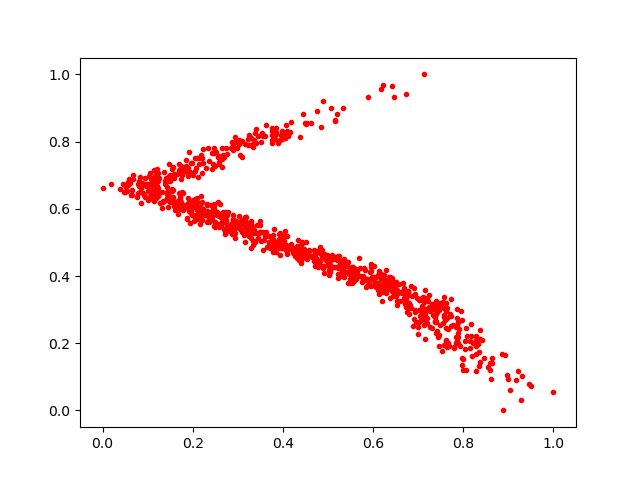

Data behind this chart, as committed beside it:
0.624931, 0.38352245
0.3424, 0.5506
0.289, 0.5607
0.06596, 0.657
0.2198, 0.7499
0.4541, 0.4715
0.2565, 0.5819
0.1013, 0.6333
0.4442, 0.8828
0.1859, 0.7284
0.2978, 0.5581
0.7476, 0.3199
0.1698, 0.71
0.2209, 0.7055
0.3328, 0.5054
0.614, 0.3457
0.674, 0.3413
0.09138, 0.6752
0.7303, 0.244
0.7106, 0.3367
0.4444, 0.4623
0.4098, 0.5193
0.2159, 0.5856
0.2416, 0.5673
0.07943, 0.6738
0.5217, 0.3952
0.7266, 0.2947
0.4423, 0.5005
0.2619, 0.5762
0.692, 0.2926
0.673, 0.3268
0.2838, 0.5379
0.3294, 0.8099
0.2144, 0.6107
0.1086, 0.6439
0.3024, 0.8049
0.2368, 0.5685
0.7611, 0.2969
0.124, 0.6419
0.4761, 0.4359
0.8047, 0.1831
0.159, 0.693
0.3686, 0.5186
0.8184, 0.1632
0.4185, 0.4804
0.763, 0.1901
0.1433, 0.6639
0.2294, 0.5851
0.1058, 0.6713
0.08839, 0.6756
0.5155, 0.8627
0.3092, 0.5668
0.3804, 0.4742
0.03835, 0.6595
0.2568, 0.5886
0.3774, 0.511
0.2227, 0.598
0.2482, 0.6142
0.5778, 0.3913
0.3804, 0.4776
0.1373, 0.7094
... 886 more rows
